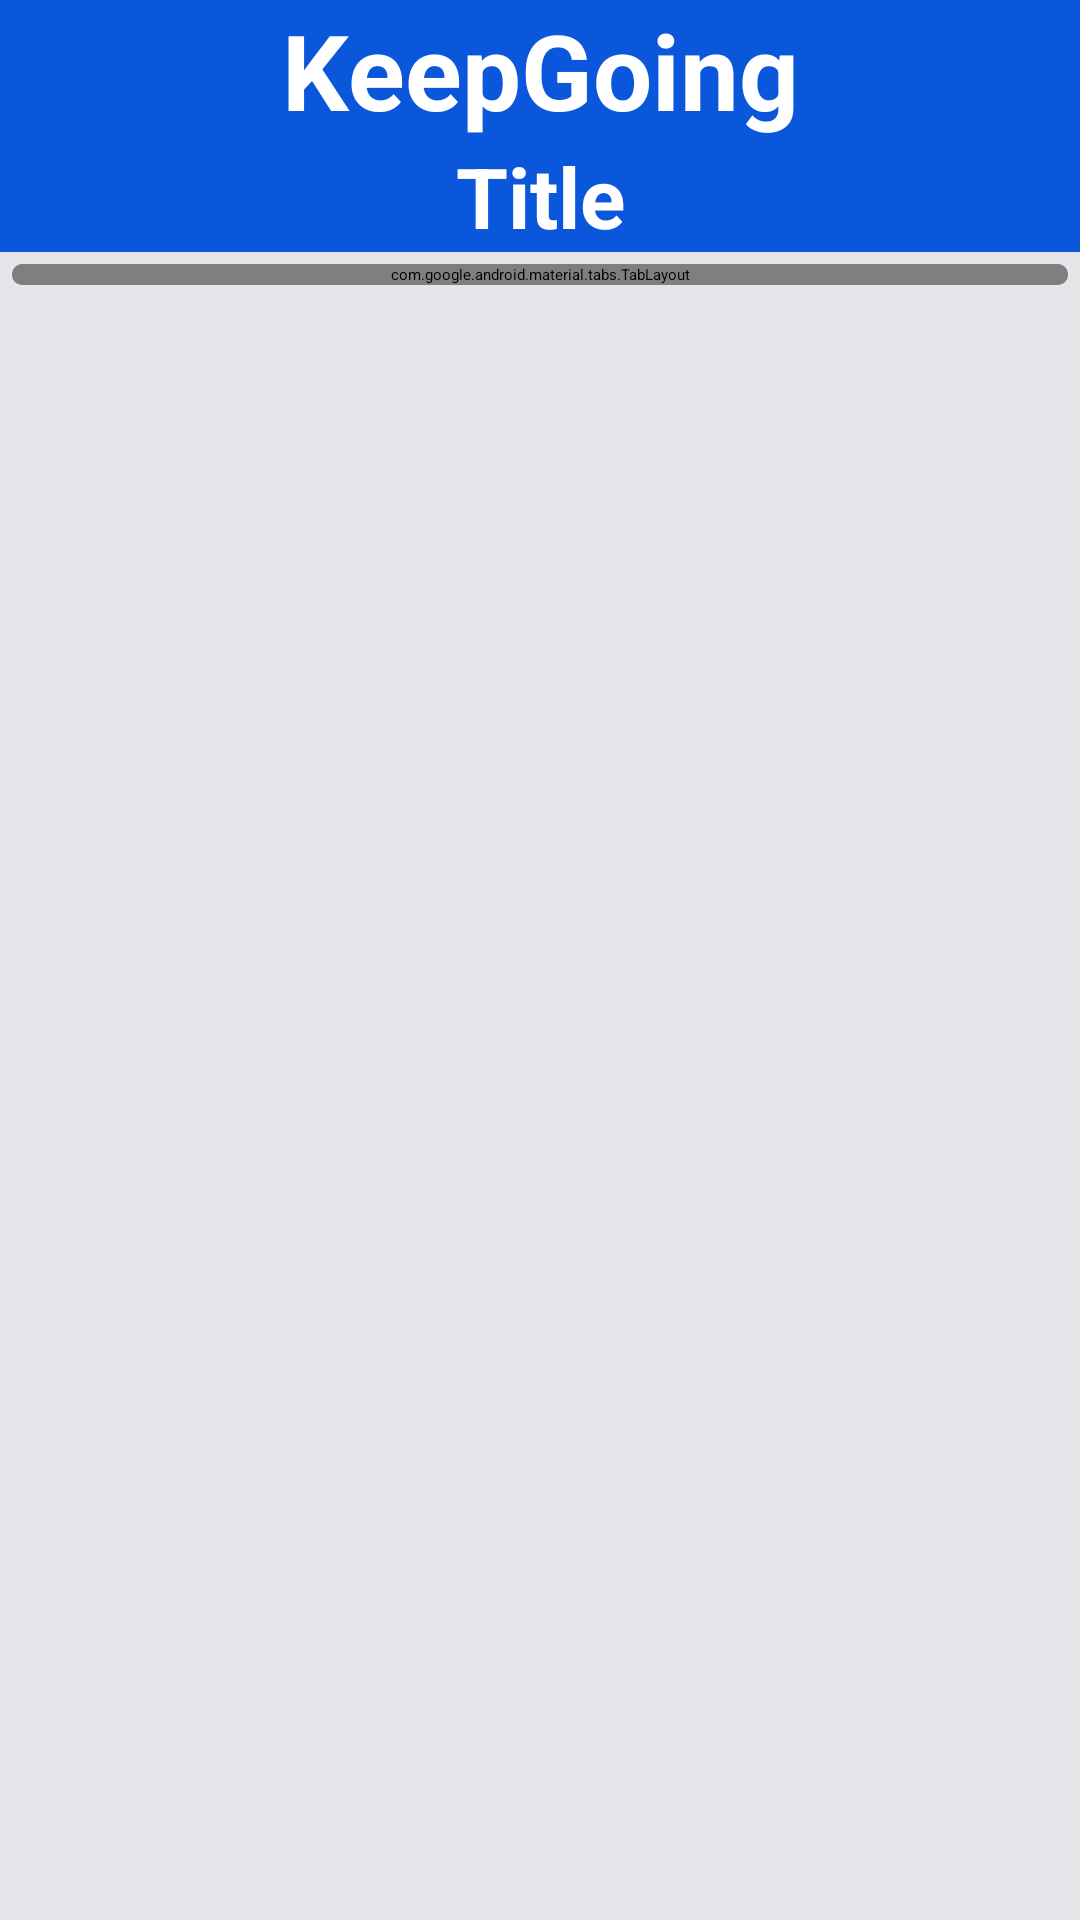

Layout XML and referenced resources for this Android screen:
<!-- AndroidManifest.xml: application theme Theme.KeepGoing -->
<!-- res/layout/activity_home.xml -->
<?xml version="1.0" encoding="utf-8"?>
<androidx.constraintlayout.widget.ConstraintLayout xmlns:android="http://schemas.android.com/apk/res/android"
    xmlns:app="http://schemas.android.com/apk/res-auto"
    xmlns:tools="http://schemas.android.com/tools"
    android:layout_width="match_parent"
    android:layout_height="match_parent"
    tools:context=".User.Home">

    <androidx.constraintlayout.widget.ConstraintLayout
        android:background="@color/grey"
        android:layout_width="match_parent"
        android:layout_height="match_parent">

        <include
            android:id="@+id/Header"
            layout="@layout/header"
            android:layout_width="match_parent"
            android:layout_height="wrap_content"
            app:layout_constraintEnd_toEndOf="parent"
            app:layout_constraintStart_toStartOf="parent"
            app:layout_constraintTop_toTopOf="parent" />

        <androidx.cardview.widget.CardView
            android:id="@+id/cardView"
            android:layout_width="match_parent"
            android:layout_height="wrap_content"
            android:layout_marginStart="4dp"
            android:layout_marginTop="4dp"
            android:layout_marginEnd="4dp"
            app:cardCornerRadius="10dp"
            app:layout_constraintEnd_toEndOf="parent"
            app:layout_constraintStart_toStartOf="parent"
            app:layout_constraintTop_toBottomOf="@+id/Header">

            <com.google.android.material.tabs.TabLayout
                android:id="@+id/tabLayout"
                android:layout_width="match_parent"
                android:layout_height="wrap_content"
                app:layout_constraintEnd_toEndOf="parent"
                app:layout_constraintStart_toStartOf="parent"
                app:layout_constraintTop_toBottomOf="@+id/header"
                app:tabMode="scrollable"
                app:tabTextAppearance="@style/TabLayout_Style"
                app:tabIndicatorHeight="3dp"
                app:tabSelectedTextColor="@color/blue2"
                app:tabTextColor="@color/default_color" />

        </androidx.cardview.widget.CardView>

        <androidx.viewpager2.widget.ViewPager2
            android:id="@+id/viewPager2"
            android:layout_width="match_parent"
            android:layout_height="0dp"
            app:layout_constraintBottom_toBottomOf="parent"
            app:layout_constraintEnd_toEndOf="parent"
            app:layout_constraintStart_toStartOf="parent"
            app:layout_constraintTop_toBottomOf="@+id/cardView" />

    </androidx.constraintlayout.widget.ConstraintLayout>

</androidx.constraintlayout.widget.ConstraintLayout>
<!-- res/layout/header.xml (included above) -->
<?xml version="1.0" encoding="utf-8"?>
<RelativeLayout xmlns:android="http://schemas.android.com/apk/res/android"
    xmlns:app="http://schemas.android.com/apk/res-auto"
    android:id="@+id/object"
    android:layout_width="match_parent"
    android:layout_height="wrap_content"
    android:background="@color/blue">

    <androidx.constraintlayout.widget.ConstraintLayout
        android:layout_width="match_parent"
        android:layout_height="wrap_content">

        <ImageView
            android:id="@+id/BackIcon"
            android:layout_width="wrap_content"
            android:layout_height="wrap_content"
            android:padding="20dp"
            android:src="@drawable/back_icon"
            android:rotationY="180"
            app:layout_constraintStart_toStartOf="parent"
            app:layout_constraintTop_toTopOf="parent" />

        <TextView
            android:id="@+id/EasyLearnSCE"
            style="@style/TextView_Style_Big"
            android:layout_width="0dp"
            android:layout_height="wrap_content"
            android:text="@string/app_name"
            android:textSize="35sp"
            app:layout_constraintEnd_toEndOf="parent"
            app:layout_constraintStart_toStartOf="parent"
            app:layout_constraintTop_toTopOf="parent" />

        <TextView
            style="@style/TextView_Style_Big"
            android:id="@+id/Title"
            android:layout_width="0dp"
            android:layout_height="wrap_content"
            android:layout_centerHorizontal="true"
            android:layout_centerVertical="true"
            android:text="@string/Title"
            app:layout_constraintEnd_toEndOf="parent"
            app:layout_constraintStart_toStartOf="parent"
            app:layout_constraintTop_toBottomOf="@+id/EasyLearnSCE" />

    </androidx.constraintlayout.widget.ConstraintLayout>
</RelativeLayout>
<!-- resources referenced by this layout -->
<resources>
  <color name="blue">#0B57DC</color>
  <color name="blue2">#0979DA</color>
  <color name="default_color">#808080</color>
  <color name="grey">#E4E6EA</color>
  <string name="Title">Title</string>
  <string name="app_name">KeepGoing</string>
  <style name="TabLayout_Style" parent="TextAppearance.Design.Tab">
          <item name="android:textAllCaps">false</item>
          <item name="textAllCaps">false</item>
          <item name="android:textSize">24sp</item>
      </style>
  <style name="TextView_Style_Big" parent="Widget.AppCompat.TextView">
          <item name="android:gravity">center</item>
          <item name="android:textStyle">bold</item>
          <item name="android:textSize">28sp</item>
          <item name="android:textColor">@color/white</item>
      </style>
  <style name="Theme.KeepGoing" parent="Theme.MaterialComponents.DayNight.NoActionBar">
          
          <item name="colorPrimary">@color/blue</item>
          <item name="colorPrimaryVariant">@color/blue</item>
          <item name="colorOnPrimary">@color/white</item>
          
          <item name="colorSecondary">@color/blue</item>
          <item name="colorSecondaryVariant">@color/blue</item>
          <item name="colorOnSecondary">@color/white</item>
          
          <item name="android:statusBarColor" tools:targetApi="l">?attr/colorPrimaryVariant</item>
          
      </style>
  <color name="white">#FFFFFFFF</color>
</resources>
